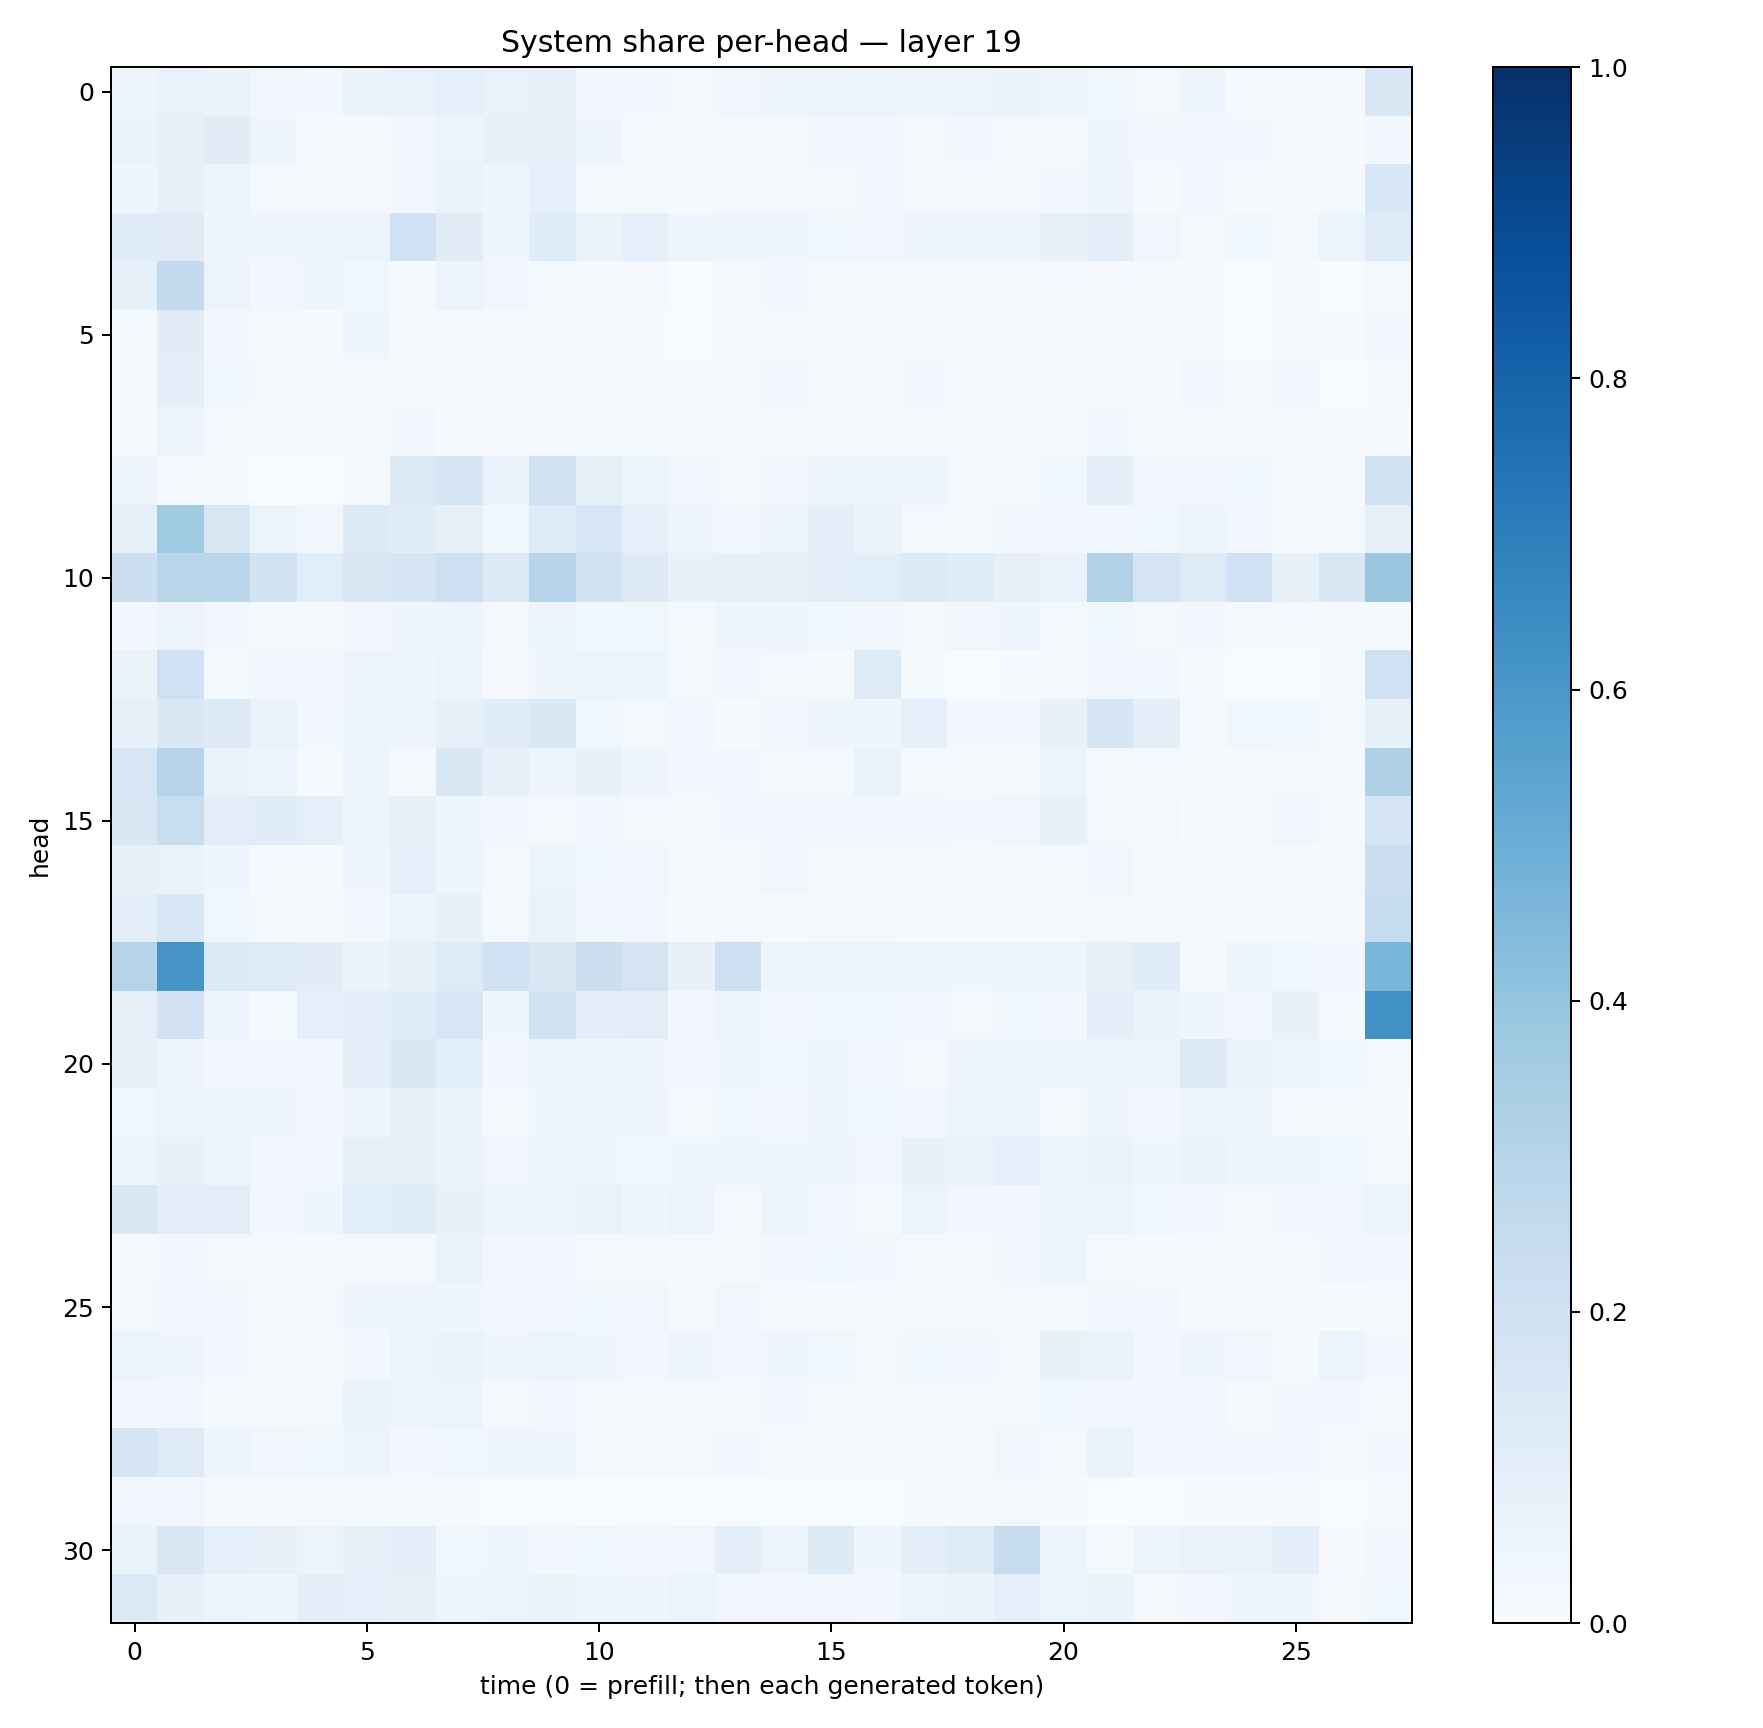

The table this chart was drawn from, first rows:
0.047645476, 0.06979338, 0.064573064, 0.032176454, 0.030137725, 0.063135274, 0.06706139, 0.08646713, 0.06781031, 0.07647916, 0.028131973, 0.023775626, 0.015798628, 0.03484138, 0.045925543, 0.05536557, 0.054191433, 0.040912136, 0.058478072, 0.06324766, 0.049687736, 0.03632734, 0.023109427, 0.04119014
0.06614, 0.07986, 0.1125, 0.04505, 0.01458, 0.01486, 0.02373, 0.0614, 0.08259, 0.07385, 0.04028, 0.0155, 0.01832, 0.01353, 0.02148, 0.02732, 0.03109, 0.0158, 0.02347, 0.01723, 0.009763, 0.04639, 0.02622, 0.02626
0.0425, 0.08043, 0.05158, 0.02278, 0.01176, 0.02297, 0.02462, 0.06264, 0.04392, 0.08889, 0.01288, 0.01212, 0.007748, 0.009722, 0.01481, 0.01606, 0.03043, 0.01762, 0.01163, 0.009929, 0.02677, 0.04936, 0.01132, 0.02921
0.1176, 0.1094, 0.04421, 0.04139, 0.04606, 0.05567, 0.1998, 0.1127, 0.04111, 0.1161, 0.06398, 0.09237, 0.05031, 0.04068, 0.04427, 0.03818, 0.0326, 0.04729, 0.04134, 0.04988, 0.072, 0.09538, 0.0317, 0.02319
0.08401, 0.2532, 0.0568, 0.0283, 0.04401, 0.03631, 0.009743, 0.05571, 0.03439, 0.02075, 0.01461, 0.01133, 0.003419, 0.01066, 0.02953, 0.01201, 0.01033, 0.005559, 0.005594, 0.01594, 0.01471, 0.006663, 0.00757, 0.005054
0.01741, 0.1114, 0.02925, 0.01929, 0.005605, 0.0465, 0.01255, 0.01175, 0.01135, 0.01031, 0.005954, 0.004904, 0.002381, 0.008472, 0.01115, 0.01645, 0.01435, 0.0179, 0.01188, 0.01717, 0.01637, 0.01213, 0.005441, 0.01169
0.01036, 0.09679, 0.03647, 0.01839, 0.01448, 0.01092, 0.01624, 0.01438, 0.004894, 0.01035, 0.01485, 0.005252, 0.007888, 0.01145, 0.03223, 0.01694, 0.009887, 0.02745, 0.009182, 0.007048, 0.008383, 0.01181, 0.01051, 0.02509
0.004687, 0.05639, 0.02151, 0.01556, 0.01051, 0.02031, 0.0284, 0.01076, 0.00444, 0.01943, 0.01365, 0.01557, 0.007072, 0.01891, 0.005449, 0.009127, 0.01036, 0.01024, 0.0081, 0.01796, 0.0052, 0.02504, 0.01337, 0.01896
0.04688, 0.01048, 0.007514, 0.0007595, 0.0003544, 0.01874, 0.1297, 0.1696, 0.06913, 0.1932, 0.08546, 0.05425, 0.03498, 0.02086, 0.02711, 0.05639, 0.04892, 0.03917, 0.02328, 0.0228, 0.0386, 0.09418, 0.03406, 0.02567
0.08563, 0.3644, 0.1441, 0.0522, 0.03161, 0.127, 0.1166, 0.07876, 0.03698, 0.1213, 0.1565, 0.09171, 0.05077, 0.033, 0.05111, 0.1014, 0.06559, 0.0209, 0.01909, 0.0236, 0.02602, 0.02882, 0.03526, 0.05291
0.2164, 0.2859, 0.279, 0.1914, 0.1058, 0.1485, 0.1686, 0.2113, 0.1289, 0.2937, 0.1967, 0.1292, 0.07268, 0.08386, 0.08478, 0.1049, 0.1091, 0.129, 0.1134, 0.07975, 0.06952, 0.3142, 0.1747, 0.1244
0.02675, 0.05501, 0.02813, 0.015, 0.01463, 0.02647, 0.04075, 0.03923, 0.01924, 0.05072, 0.03717, 0.03644, 0.01611, 0.04259, 0.04517, 0.03804, 0.02795, 0.01712, 0.03307, 0.04123, 0.02284, 0.03792, 0.02011, 0.02856
0.06633, 0.2005, 0.02192, 0.0288, 0.02876, 0.05653, 0.04226, 0.05799, 0.01026, 0.03964, 0.0608, 0.05362, 0.01577, 0.0253, 0.01673, 0.01395, 0.1218, 0.01542, 0.003438, 0.005954, 0.007627, 0.03216, 0.0239, 0.00799
0.0795, 0.1454, 0.1253, 0.06845, 0.03018, 0.05911, 0.04733, 0.08248, 0.1154, 0.141, 0.03588, 0.01796, 0.02444, 0.007656, 0.03119, 0.04154, 0.04139, 0.09093, 0.02776, 0.03101, 0.07702, 0.1685, 0.1011, 0.01518
0.1612, 0.2964, 0.06563, 0.04716, 0.01305, 0.04985, 0.01238, 0.1409, 0.08061, 0.04713, 0.07596, 0.04179, 0.02804, 0.024, 0.01707, 0.02237, 0.06718, 0.02221, 0.009162, 0.01384, 0.06136, 0.02231, 0.01916, 0.009366
0.1496, 0.2324, 0.1038, 0.1134, 0.09026, 0.0583, 0.08387, 0.04004, 0.0351, 0.02149, 0.02947, 0.01869, 0.01437, 0.02642, 0.02612, 0.03369, 0.02763, 0.03009, 0.02432, 0.03337, 0.07629, 0.02105, 0.01987, 0.006123
0.07886, 0.06809, 0.0409, 0.01211, 0.006701, 0.04316, 0.08595, 0.04758, 0.01585, 0.05978, 0.03638, 0.03403, 0.008106, 0.009091, 0.03405, 0.01783, 0.01988, 0.01593, 0.01369, 0.008782, 0.0189, 0.03491, 0.0156, 0.01298
0.09602, 0.1538, 0.03584, 0.01601, 0.008889, 0.02864, 0.05202, 0.0749, 0.01498, 0.0678, 0.0312, 0.03166, 0.006024, 0.023, 0.007243, 0.009984, 0.01316, 0.004327, 0.006183, 0.009977, 0.009374, 0.01832, 0.01117, 0.006415
0.2978, 0.612, 0.1355, 0.1218, 0.1112, 0.06371, 0.08594, 0.1235, 0.2028, 0.1425, 0.2208, 0.1722, 0.07433, 0.2131, 0.04789, 0.05867, 0.05795, 0.05228, 0.04148, 0.05023, 0.04754, 0.08308, 0.1138, 0.01498
0.08195, 0.1819, 0.04846, 0.01481, 0.09213, 0.1026, 0.119, 0.1581, 0.0422, 0.1874, 0.09801, 0.1031, 0.03084, 0.062, 0.02839, 0.03559, 0.03657, 0.02927, 0.02159, 0.03614, 0.02921, 0.09388, 0.06307, 0.0435
0.07451, 0.04257, 0.02837, 0.02616, 0.02954, 0.09562, 0.1419, 0.109, 0.02728, 0.04978, 0.04681, 0.04583, 0.03126, 0.04075, 0.03583, 0.04602, 0.02907, 0.01893, 0.0414, 0.04272, 0.049, 0.05664, 0.05249, 0.1276
0.03576, 0.06002, 0.05496, 0.04277, 0.03029, 0.04509, 0.07136, 0.06404, 0.021, 0.04436, 0.04531, 0.04717, 0.01652, 0.0352, 0.02795, 0.04397, 0.0383, 0.02778, 0.05113, 0.05128, 0.01995, 0.03977, 0.02782, 0.04034
0.05695, 0.07731, 0.05201, 0.03159, 0.02915, 0.08101, 0.08153, 0.06532, 0.03484, 0.05282, 0.03958, 0.03657, 0.0451, 0.03918, 0.04502, 0.04935, 0.03277, 0.0764, 0.06864, 0.09291, 0.04931, 0.06657, 0.04382, 0.06473
0.15, 0.09854, 0.1032, 0.03101, 0.04224, 0.1079, 0.1185, 0.07074, 0.06169, 0.05803, 0.06667, 0.03989, 0.05592, 0.02035, 0.05091, 0.03467, 0.02329, 0.05299, 0.02861, 0.02971, 0.05323, 0.05153, 0.03602, 0.02938
0.01523, 0.02425, 0.02085, 0.01078, 0.01512, 0.01694, 0.01788, 0.06449, 0.02503, 0.02581, 0.02321, 0.01905, 0.0136, 0.01422, 0.02519, 0.03759, 0.02882, 0.01361, 0.01624, 0.02666, 0.0533, 0.02077, 0.01209, 0.02064
0.02224, 0.03321, 0.02755, 0.009405, 0.0204, 0.0419, 0.05051, 0.03982, 0.02461, 0.03277, 0.03726, 0.03372, 0.01376, 0.03181, 0.008711, 0.01449, 0.008468, 0.01672, 0.01637, 0.01842, 0.01007, 0.02632, 0.03005, 0.01186
0.05909, 0.03987, 0.02431, 0.01381, 0.01295, 0.03017, 0.06219, 0.06519, 0.04495, 0.054, 0.04518, 0.0242, 0.04649, 0.0296, 0.04388, 0.03555, 0.01657, 0.03824, 0.03324, 0.02236, 0.07792, 0.06279, 0.0283, 0.04037
0.02419, 0.02409, 0.01104, 0.01514, 0.01939, 0.06496, 0.04817, 0.05913, 0.01505, 0.02843, 0.01097, 0.01354, 0.01159, 0.01466, 0.02779, 0.02018, 0.0225, 0.02213, 0.02225, 0.01959, 0.03653, 0.02576, 0.02588, 0.0347
0.1683, 0.1229, 0.05186, 0.03344, 0.03652, 0.05465, 0.02794, 0.0366, 0.04243, 0.04029, 0.01961, 0.02086, 0.01645, 0.02662, 0.01235, 0.01184, 0.01199, 0.02056, 0.009932, 0.03132, 0.01774, 0.06864, 0.0274, 0.02701
0.03234, 0.0334, 0.0093, 0.01053, 0.01242, 0.01303, 0.01312, 0.004808, 0.00386, 0.0013, 0.000773, 0.0009165, 0.002175, 0.001843, 0.003463, 0.002439, 0.001843, 0.007062, 0.008025, 0.01792, 0.004976, 0.001575, 0.001749, 0.004844
0.06429, 0.1414, 0.09199, 0.07852, 0.05508, 0.07973, 0.1011, 0.03878, 0.04304, 0.02781, 0.03707, 0.02506, 0.03485, 0.09386, 0.05484, 0.1253, 0.04078, 0.09771, 0.123, 0.245, 0.06232, 0.02235, 0.05778, 0.06843
0.1344, 0.07565, 0.05153, 0.04636, 0.09888, 0.09188, 0.08552, 0.04079, 0.06095, 0.06342, 0.04901, 0.04259, 0.05317, 0.03304, 0.03219, 0.03363, 0.02964, 0.05459, 0.06325, 0.08773, 0.0604, 0.0659, 0.01598, 0.02593
